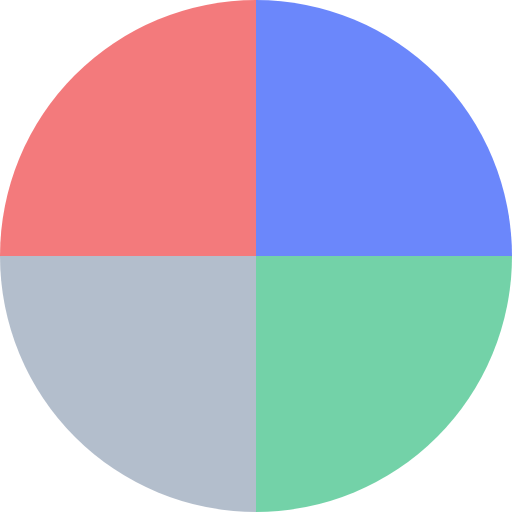
t = 0.00 s
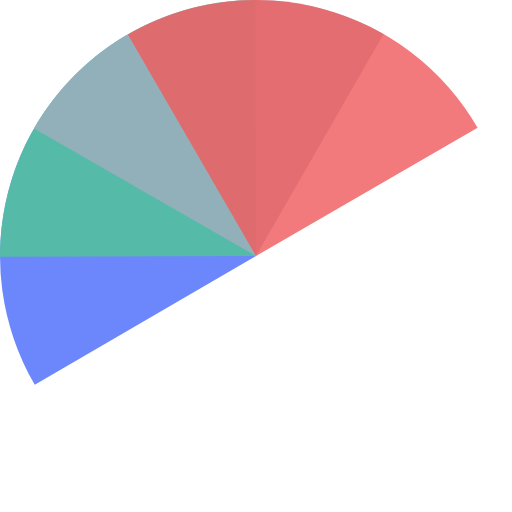
t = 0.36 s
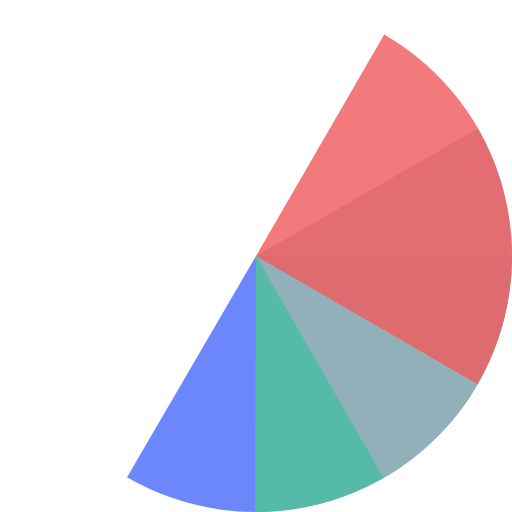
t = 0.73 s
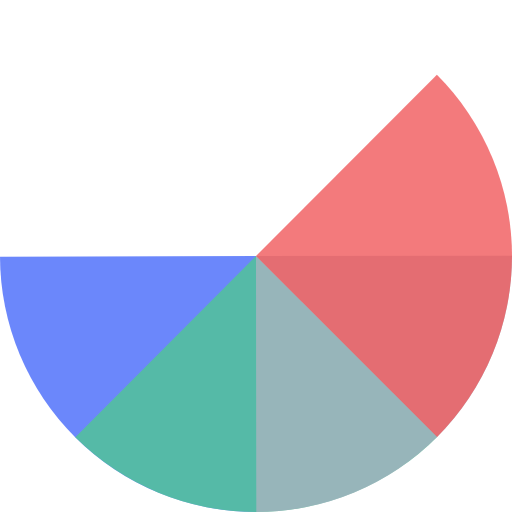
t = 0.82 s
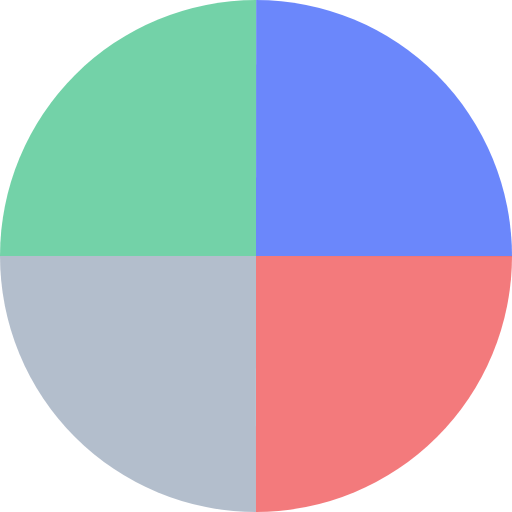
t = 1.09 s
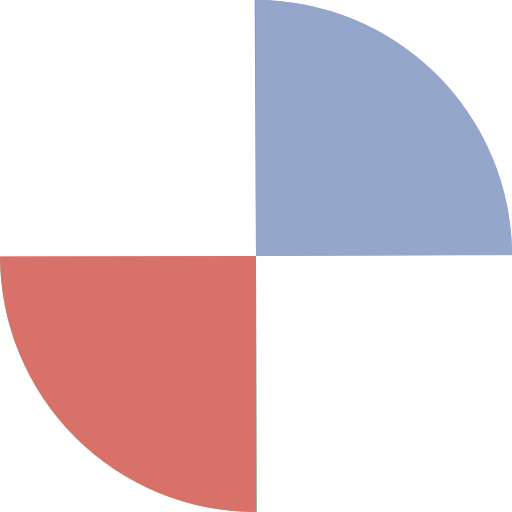
t = 1.63 s

The animated SVG that drew these frames (rendered in a browser with its animation timeline set to each time). Animation: 4 SMIL elements (animateTransform=4); one cycle of 2.17 s, repeats indefinitely.

<svg xmlns="http://www.w3.org/2000/svg" xmlns:xlink="http://www.w3.org/1999/xlink" style="margin:auto;background:trannsparent;display:block;shape-rendering:auto" preserveAspectRatio="xMidYMid" viewBox="0 0 100 100"><g><g><g><g transform="translate(50 50) scale(0.32) translate(-50 -50)"><animateTransform attributeName="transform" dur="0.5434782608695652s" keyTimes="0;1" repeatCount="indefinite" type="rotate" values="0 50 50;360 50 50"/><path fill="#4669fa" fill-opacity=".8" d="M50 50L50 0A50 50 0 0 1 100 50Z"/></g><g transform="translate(50 50) scale(0.32) translate(-50 -50)"><animateTransform attributeName="transform" dur="0.7246376811594202s" keyTimes="0;1" repeatCount="indefinite" type="rotate" values="0 50 50;360 50 50"/><path fill="#50c793" fill-opacity=".8" d="M50 50L50 0A50 50 0 0 1 100 50Z" transform="rotate(90 50 50)"/></g><g transform="translate(50 50) scale(0.32) translate(-50 -50)"><animateTransform attributeName="transform" dur="1.0869565217391304s" keyTimes="0;1" repeatCount="indefinite" type="rotate" values="0 50 50;360 50 50"/><path fill="#a0aec0" fill-opacity=".8" d="M50 50L50 0A50 50 0 0 1 100 50Z" transform="rotate(180 50 50)"/></g><g transform="translate(50 50) scale(0.32) translate(-50 -50)"><animateTransform attributeName="transform" dur="2.1739130434782608s" keyTimes="0;1" repeatCount="indefinite" type="rotate" values="0 50 50;360 50 50"/><path fill="#f1595c" fill-opacity=".8" d="M50 50L50 0A50 50 0 0 1 100 50Z" transform="rotate(270 50 50)"/></g></g></g></g></svg>
